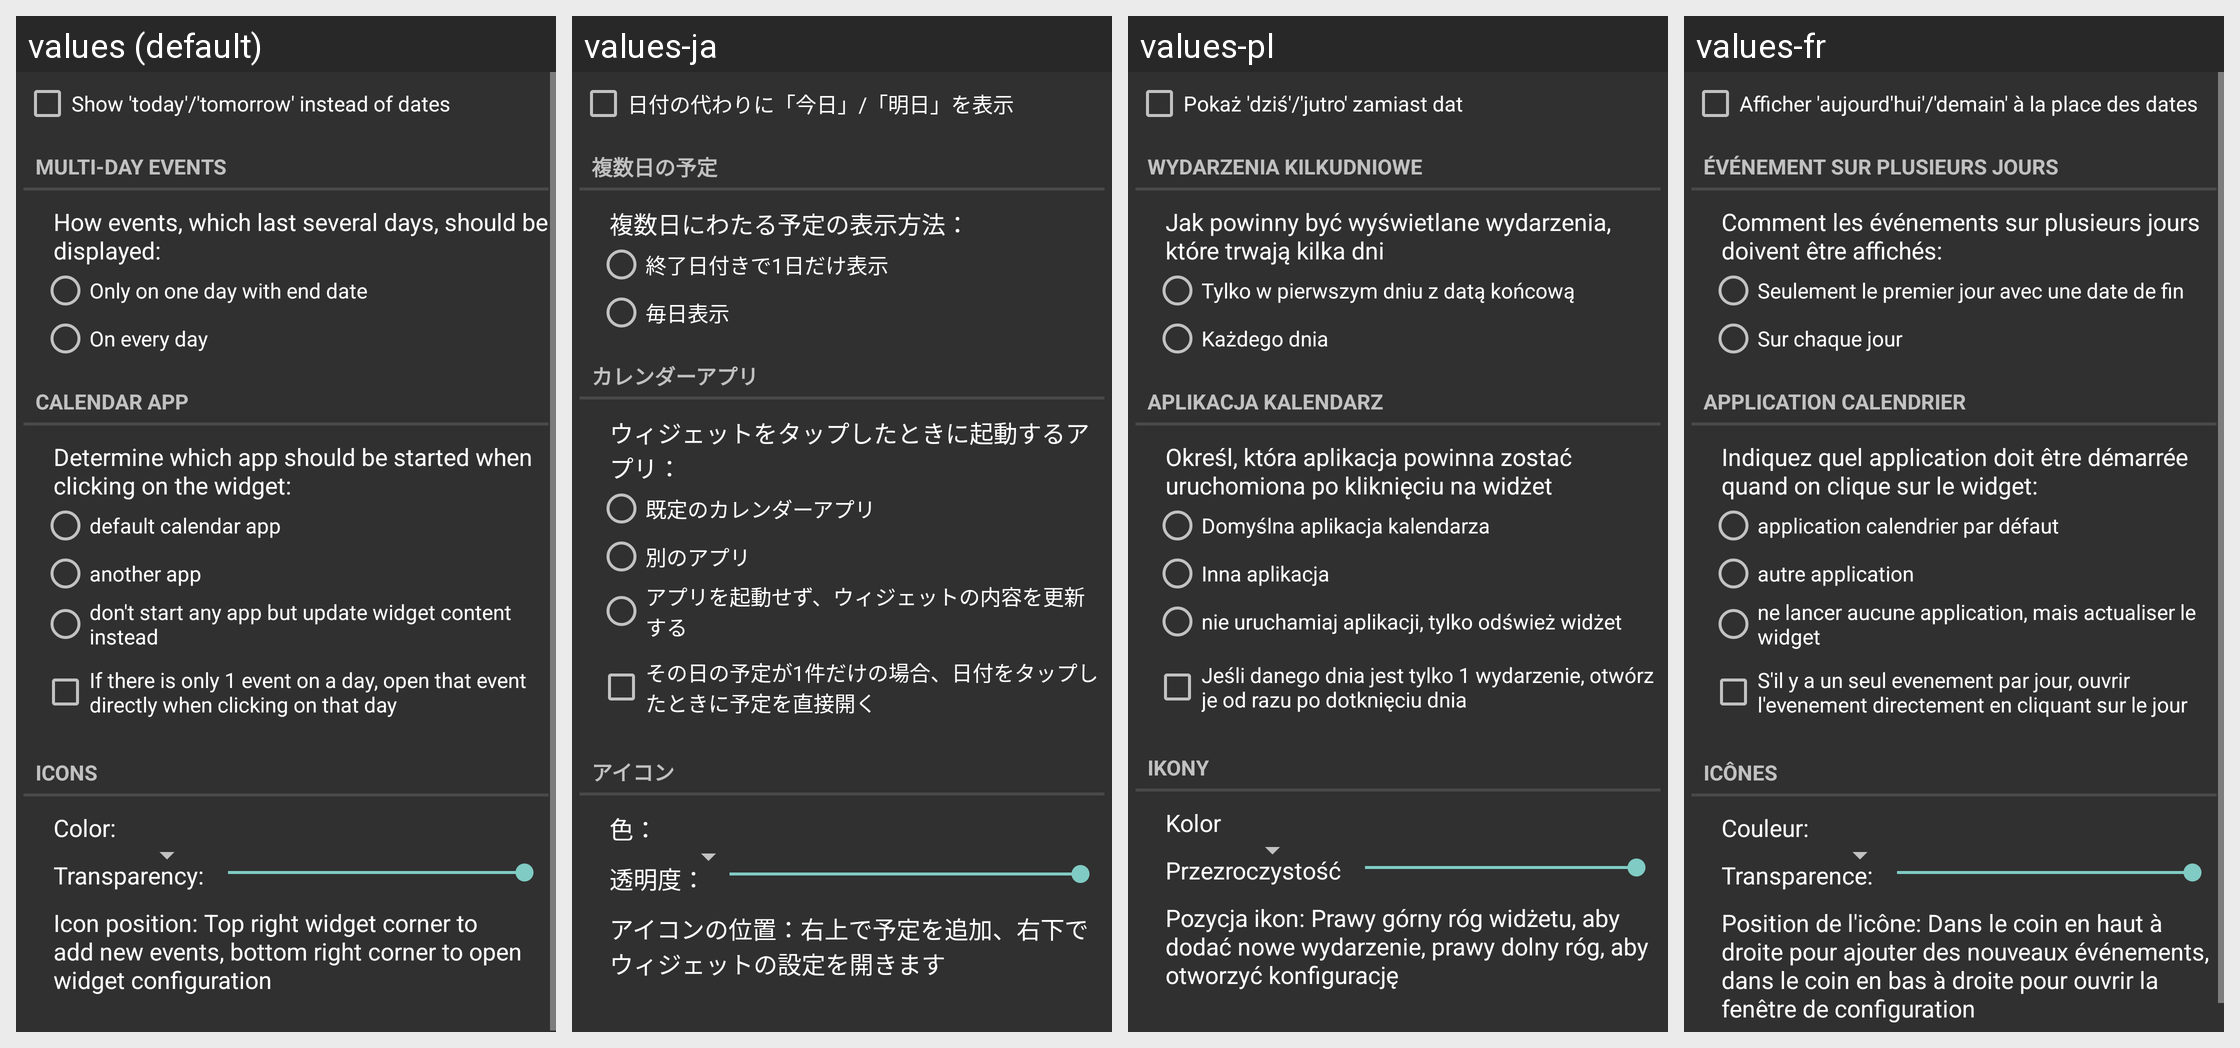

The Android screen above is rendered under several locales of the same app. Produce the string resources it draws, with the default and per-locale values.
Android screen res/layout/config_settings.xml rendered under 4 locales, left to right: values (default), values-ja, values-pl, values-fr. Device: Nexus 5 (rendered at 1080×1920; each locale shown at half size, 540×960, under a caption strip naming it); theme AppTheme.
Other locales in the repository, not shown: values-ar, values-cs, values-da, values-de, values-es, values-he, values-it, values-ko, values-nl, values-pt, values-ru, values-sv, values-tr, values-zh-rTW.
Strings drawn on this screen, with the default value and each locale's value (text and hints the layout hard-codes, and strings that could not be matched under every locale, appear in the picture but are not listed):

todaytomorrow
  values: Show 'today'/'tomorrow' instead of dates
  values-ja: 日付の代わりに「今日」/「明日」を表示
  values-pl: Pokaż 'dziś'/'jutro' zamiast dat
  values-fr: Afficher 'aujourd'hui'/'demain' à la place des dates

multidayevents
  values: Multi-day events
  values-ja: 複数日の予定
  values-pl: Wydarzenia kilkudniowe
  values-fr: Événement sur plusieurs jours

multiday
  values: How events, which last several days, should be displayed:
  values-ja: 複数日にわたる予定の表示方法：
  values-pl: Jak powinny być wyświetlane wydarzenia, które trwają kilka dni
  values-fr: Comment les événements sur plusieurs jours doivent être affichés:

onlyonfirst
  values: Only on one day with end date
  values-ja: 終了日付きで1日だけ表示
  values-pl: Tylko w pierwszym dniu z datą końcową
  values-fr: Seulement le premier jour avec une date de fin

oneveryday
  values: On every day
  values-ja: 毎日表示
  values-pl: Każdego dnia
  values-fr: Sur chaque jour

calendarapp
  values: Calendar app
  values-ja: カレンダーアプリ
  values-pl: Aplikacja Kalendarz
  values-fr: Application calendrier

calendarappsummary
  values: Determine which app should be started when clicking on the widget:
  values-ja: ウィジェットをタップしたときに起動するアプリ：
  values-pl: Określ, która aplikacja powinna zostać uruchomiona po kliknięciu na widżet
  values-fr: Indiquez quel application doit être démarrée quand on clique sur le widget:

defaultapp
  values: default calendar app
  values-ja: 既定のカレンダーアプリ
  values-pl: Domyślna aplikacja kalendarza
  values-fr: application calendrier par défaut

otherapp
  values: another app
  values-ja: 別のアプリ
  values-pl: Inna aplikacja
  values-fr: autre application

update_on_click
  values: don't start any app but update widget content instead
  values-ja: アプリを起動せず、ウィジェットの内容を更新する
  values-pl: nie uruchamiaj aplikacji, tylko odśwież widżet
  values-fr: ne lancer aucune application, mais actualiser le widget

open_event
  values: If there is only 1 event on a day, open that event directly when clicking on that day
  values-ja: その日の予定が1件だけの場合、日付をタップしたときに予定を直接開く
  values-pl: Jeśli danego dnia jest tylko 1 wydarzenie, otwórz je od razu po dotknięciu dnia
  values-fr: S'il y a un seul evenement par jour, ouvrir l'evenement directement en cliquant sur le jour

icons
  values: Icons
  values-ja: アイコン
  values-pl: Ikony
  values-fr: Icônes

color
  values: Color:
  values-ja: 色：
  values-pl: Kolor
  values-fr: Couleur:

transparency
  values: Transparency:
  values-ja: 透明度：
  values-pl: Przezroczystość
  values-fr: Transparence:

iconposition
  values: Icon position: Top right widget corner to add new events, bottom right corner to open widget configuration
  values-ja: アイコンの位置：右上で予定を追加、右下でウィジェットの設定を開きます
  values-pl: Pozycja ikon: Prawy górny róg widżetu, aby dodać nowe wydarzenie, prawy dolny róg, aby otworzyć konfigurację
  values-fr: Position de l'icône: Dans le coin en haut à droite pour ajouter des nouveaux événements, dans le coin en bas à droite pour ouvrir la fenêtre de configuration
